5-way image classification set "Caribbean-and-Hawaii-Marine-Life-1" from GitHub (rjohnson279/Caribbean-and-Hawaiian-Marine-Reef-Life-Image-Classification); label vocabulary: cuttlefish, eagle ray, green sea turtle, reef triggerfish, stingray.

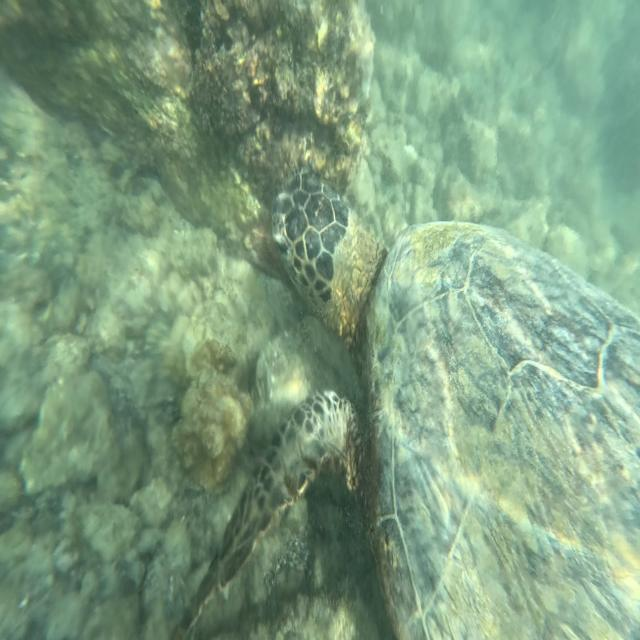
Label: green sea turtle

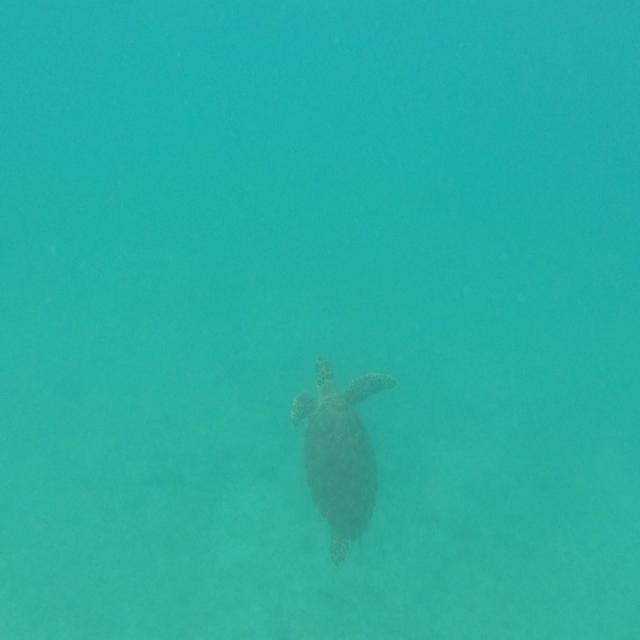
Label: green sea turtle

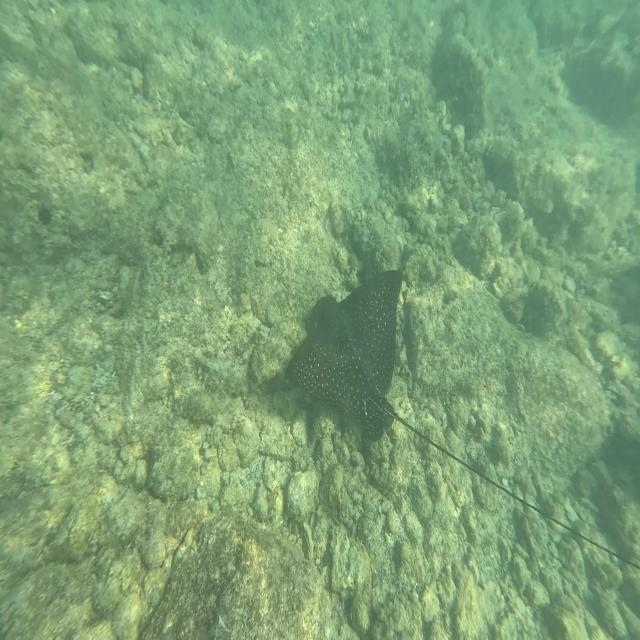
Label: eagle ray

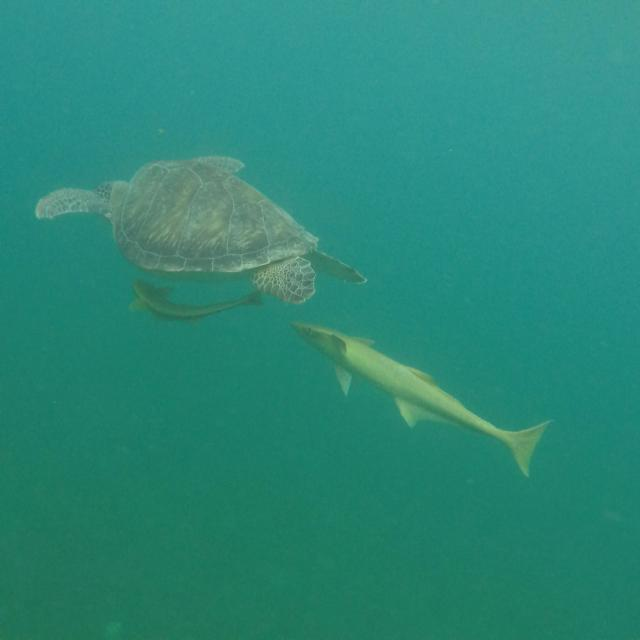
Label: green sea turtle

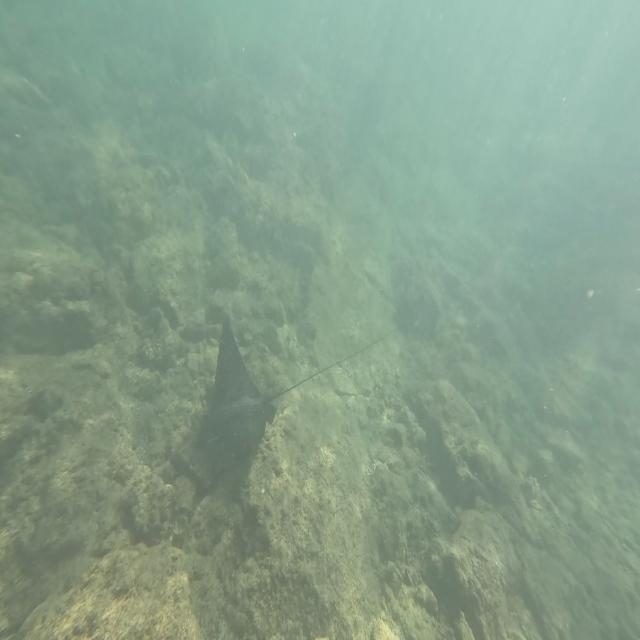
Label: eagle ray

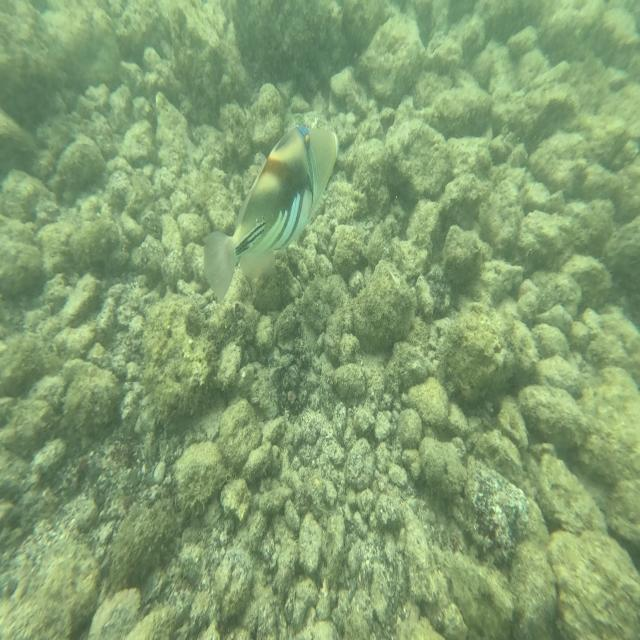
Label: reef triggerfish
